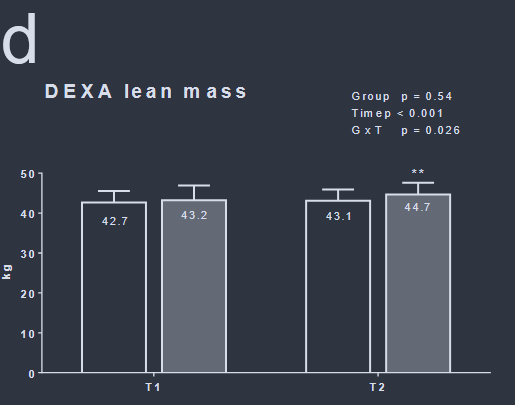

The data file committed next to this chart (first rows):
md, 42.660550458715605, 0, mean_pre
md, 45.64, 0, upper_sd_pre
md, 43.12, 0, mean_post
md, 45.64, 0, upper_sd_post
wp, 43.12, 1, mean_pre
wp, 46.79, 1, upper_sd_pre
wp, 44.72, 1, mean_post
wp, 47.48, 1, upper_sd_post
